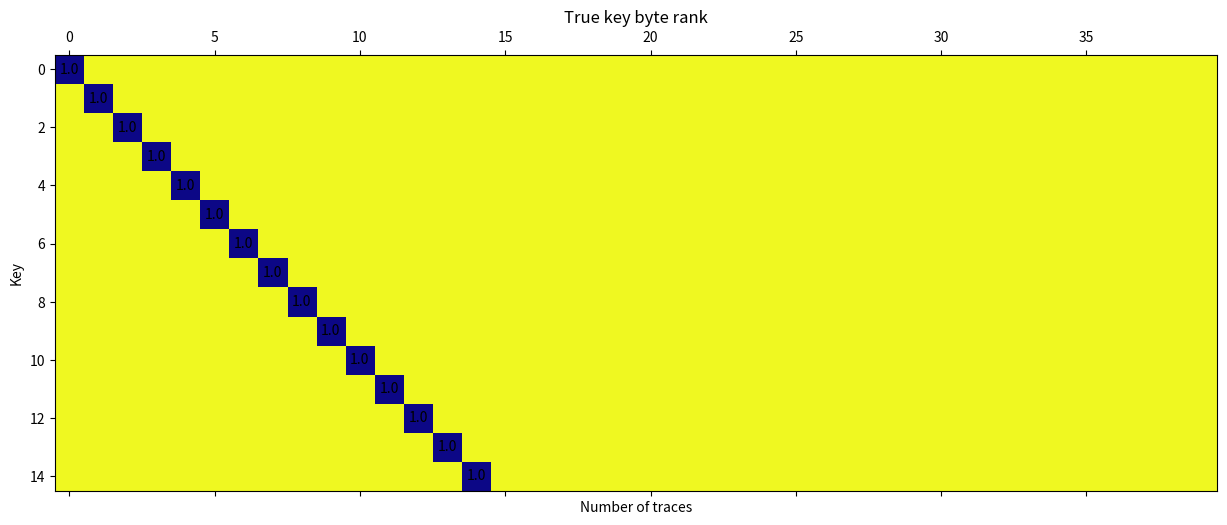
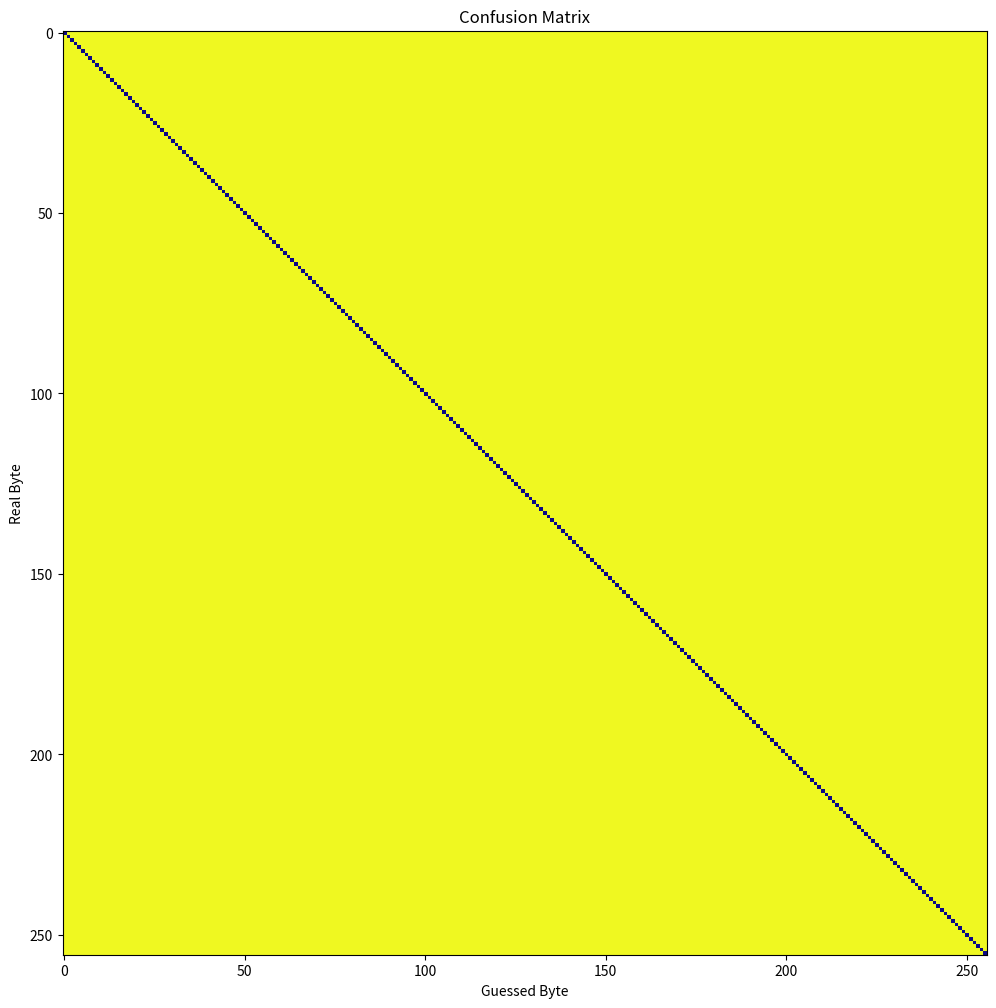

Write Python code to recreate these figures, in order.
# Copyright 2019 Google LLC
#
# Licensed under the Apache License, Version 2.0 (the "License");
# you may not use this file except in compliance with the License.
# You may obtain a copy of the License at
#
#     https://www.apache.org/licenses/LICENSE-2.0
#
# Unless required by applicable law or agreed to in writing, software
# distributed under the License is distributed on an "AS IS" BASIS,
# WITHOUT WARRANTIES OR CONDITIONS OF ANY KIND, either express or implied.
# See the License for the specific language governing permissions and
# limitations under the License.


import matplotlib.pyplot as plt
import numpy as np

COLORMAP = plt.cm.plasma_r  # nopep8 pylint: disable=no-member


def create_trace_heatmap(output_filename,
                         rank_histories,
                         traces_to_display=30,
                         keys_to_display=40):

    # Display
    _, ax = plt.subplots(1, 1, figsize=(15, 10))

    ax.set_title('True key byte rank')
    ax.set_xlabel('Number of traces')
    ax.set_ylabel('Key')

    ranks = np.array(rank_histories)
    ranks = ranks[:traces_to_display, :keys_to_display]
    rank_logs = np.log(ranks + 1)

    ax.matshow(rank_logs, cmap=COLORMAP)

    for i, byte_ranks in enumerate(ranks):
        for j, byte_rank in enumerate(byte_ranks):
            if byte_rank != 0:
                ax.text(j, i, byte_rank, va='center', ha='center')

    plt.savefig(output_filename)


def create_confusion_matrix_plot(output_filename, confusion_matrix):

    fig, ax = plt.subplots()
    fig.set_size_inches(12, 12)

    ax.set_title("Confusion Matrix")
    ax.set_xlabel("Guessed Byte")
    ax.set_ylabel("Real Byte")
    logged = np.log(confusion_matrix + 1)
    ax.imshow(logged, cmap=COLORMAP)
    plt.savefig(output_filename)


if __name__ == '__main__':
    create_trace_heatmap("./test.png", np.eye(15, 40))
    create_confusion_matrix_plot("./test2.png", np.eye(256, 256))
